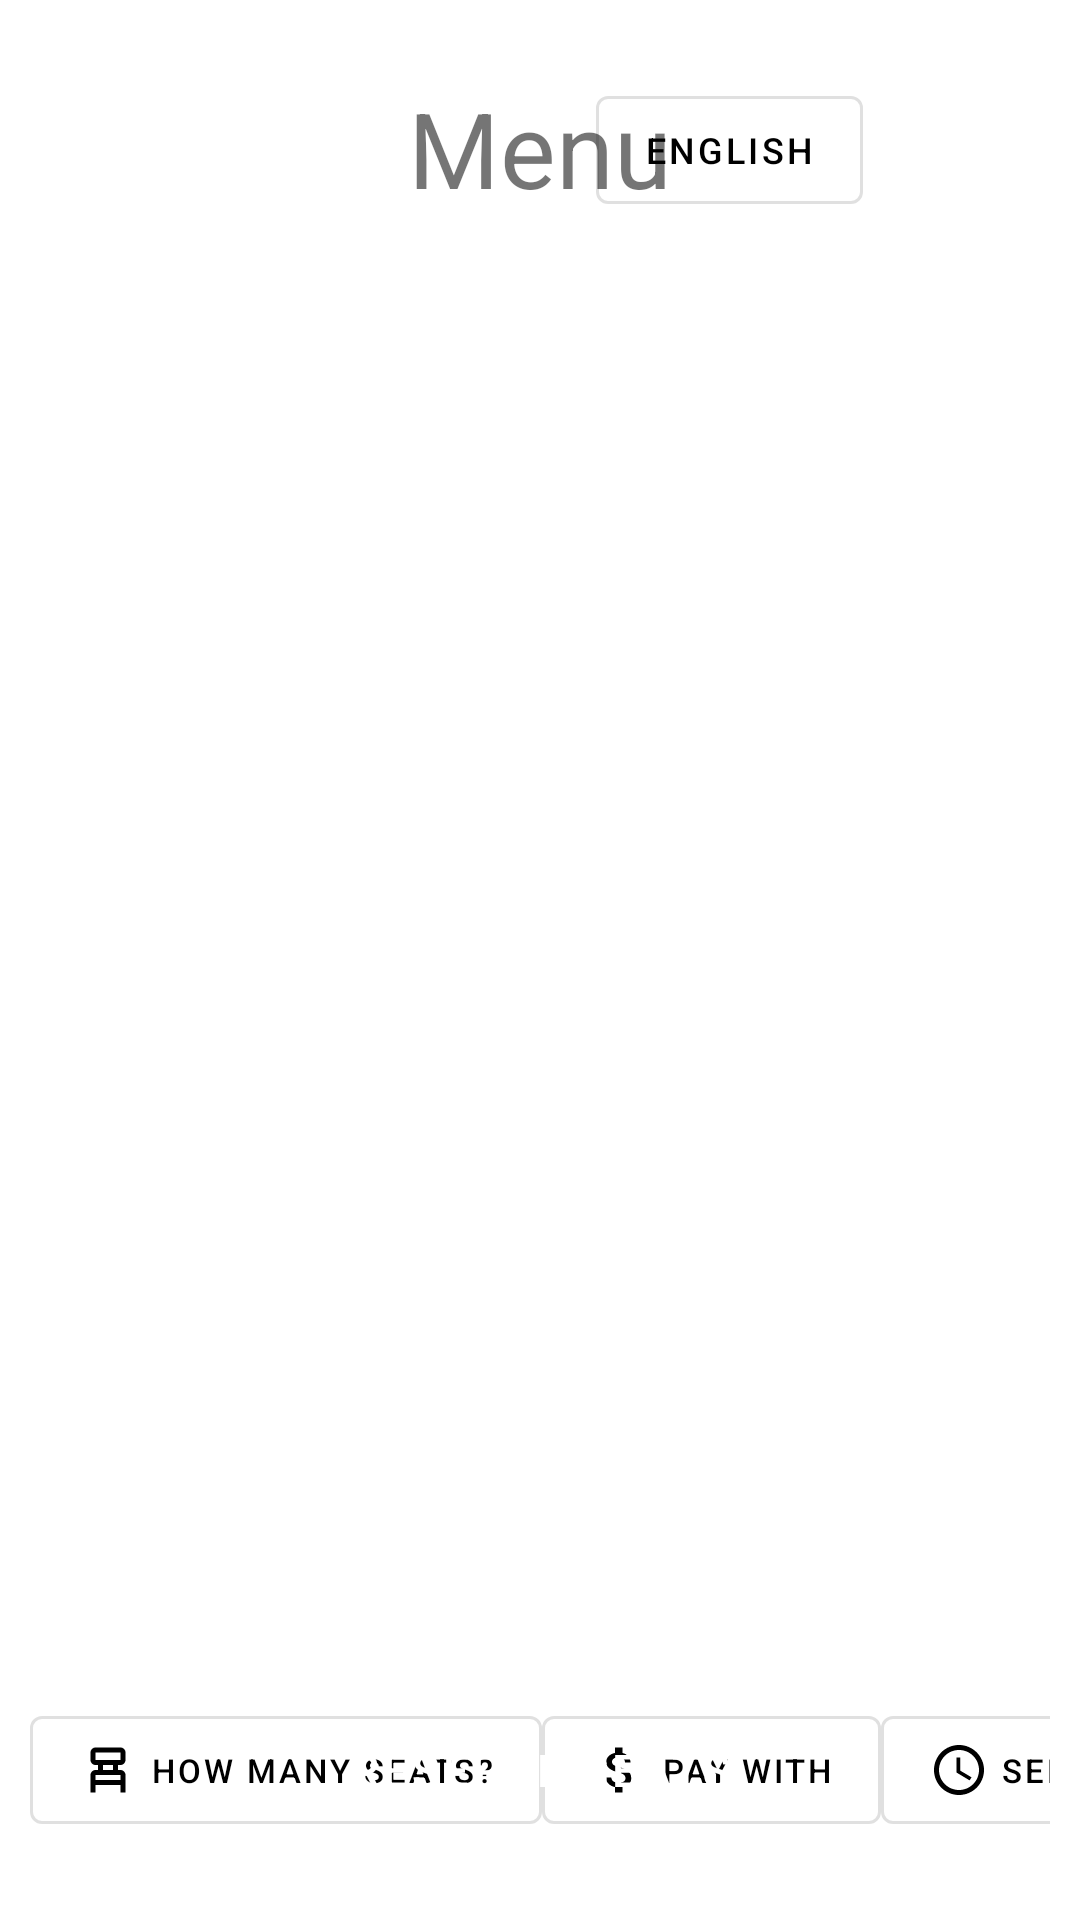

This screen was rendered from an Android layout file. Write that file and the resources it references.
<!-- AndroidManifest.xml: application theme Theme.MidtermDrill -->
<!-- res/layout/vertical_layout.xml -->
<?xml version="1.0" encoding="utf-8"?>
<androidx.constraintlayout.widget.ConstraintLayout xmlns:android="http://schemas.android.com/apk/res/android"
    xmlns:app="http://schemas.android.com/apk/res-auto"
    android:layout_width="match_parent"
    android:layout_height="match_parent"
    android:orientation="vertical"
    android:padding="10dp">

    
    <TextView
        android:id="@+id/menuTitle"
        android:layout_width="wrap_content"
        android:layout_height="wrap_content"
        app:layout_constraintTop_toTopOf="parent"
        app:layout_constraintStart_toStartOf="parent"
        app:layout_constraintEnd_toEndOf="parent"
        android:gravity="center"
        android:text="@string/menu_text"
        android:textSize="35sp"
        android:layout_marginTop="16dp"/>

    
    <com.google.android.material.button.MaterialButton
        style="@style/Widget.MaterialComponents.Button.OutlinedButton"
        android:id="@+id/languageButton"
        android:layout_width="wrap_content"
        android:layout_height="wrap_content"
        app:layout_constraintTop_toTopOf="parent"
        app:layout_constraintStart_toStartOf="@id/menuTitle"
        app:layout_constraintEnd_toEndOf="parent"
        android:text="@string/lang"
        android:textSize="12sp"
        android:textColor="@color/black"
        app:icon="@drawable/lang_icon"
        app:iconGravity="textStart"
        app:iconTint="@color/black"
        android:layout_marginTop="16dp"/>

    
    <com.google.android.material.button.MaterialButton
        android:id="@+id/reserveSeatsButton"
        android:layout_width="wrap_content"
        android:layout_height="wrap_content"
        android:background="@drawable/pink_rounded_btn"
        android:text="@string/reserve_btn_text"
        app:layout_constraintStart_toStartOf="parent"
        app:layout_constraintEnd_toEndOf="parent"
        app:layout_constraintBottom_toBottomOf="parent"
        android:gravity="center"
        android:textSize="15sp"
        android:layout_marginBottom="16dp" />

    

    
    <com.google.android.material.button.MaterialButton
        android:id="@+id/numOfSeatsButton"
        style="@style/Widget.MaterialComponents.Button.OutlinedButton"
        android:layout_width="wrap_content"
        android:layout_height="wrap_content"
        android:text="@string/num_of_seats_text"
        android:textColor="@color/black"
        android:textSize="11sp"
        app:icon="@drawable/chair_icon"
        app:iconGravity="textStart"
        app:iconTint="@color/black"
        app:layout_constraintEnd_toStartOf="@id/paymentButton"
        app:layout_constraintHorizontal_chainStyle="spread"
        app:layout_constraintStart_toStartOf="parent"
        app:layout_constraintTop_toTopOf="@id/reserveSeatsButton" />

    <com.google.android.material.button.MaterialButton
        style="@style/Widget.MaterialComponents.Button.OutlinedButton"
        android:id="@+id/paymentButton"
        android:layout_width="wrap_content"
        android:layout_height="wrap_content"
        android:text="@string/payment_method_text"
        android:textSize="11sp"
        android:textColor="@color/black"
        app:icon="@drawable/payment_icon"
        app:iconGravity="textStart"
        app:iconTint="@color/black"
        app:layout_constraintTop_toTopOf="@id/reserveSeatsButton"
        app:layout_constraintEnd_toStartOf="@id/timeButton"
        app:layout_constraintStart_toEndOf="@id/numOfSeatsButton"
        />

    
    <com.google.android.material.button.MaterialButton
        style="@style/Widget.MaterialComponents.Button.OutlinedButton"
        android:id="@+id/timeButton"
        android:layout_width="wrap_content"
        android:layout_height="wrap_content"
        android:text="@string/time_text"
        android:textSize="11sp"
        android:textColor="@color/black"
        app:icon="@drawable/time_icon"
        app:iconGravity="textStart"
        app:iconTint="@color/black"
        app:layout_constraintTop_toTopOf="@id/reserveSeatsButton"
        app:layout_constraintEnd_toStartOf="@id/veganButton"
        app:layout_constraintStart_toEndOf="@id/paymentButton"
        />

    
    <com.google.android.material.button.MaterialButton
        style="@style/Widget.MaterialComponents.Button.OutlinedButton"
        android:id="@+id/veganButton"
        android:layout_width="wrap_content"
        android:layout_height="wrap_content"
        android:text="@string/vegan_text"
        android:textSize="11sp"
        android:textColor="@color/black"
        app:icon="@drawable/vegan_icon"
        app:iconGravity="textStart"
        app:iconTint="@color/black"
        app:layout_constraintTop_toTopOf="@id/reserveSeatsButton"
        app:layout_constraintStart_toEndOf="@id/timeButton"
        />


</androidx.constraintlayout.widget.ConstraintLayout>
<!-- resources referenced by this layout -->
<resources>
  <color name="black">#FF000000</color>
  <!-- drawable chair_icon (drawable) -->
  <vector xmlns:android="http://schemas.android.com/apk/res/android" android:height="20dp" android:tint="#000000" android:viewportHeight="24" android:viewportWidth="24" android:width="20dp">
        
      <path android:fillColor="@android:color/white" android:pathData="M17,10c1.1,0 2,-0.9 2,-2V5c0,-1.1 -0.9,-2 -2,-2H7C5.9,3 5,3.9 5,5v3c0,1.1 0.9,2 2,2h1v2H7c-1.1,0 -2,0.9 -2,2v7h2v-3h10v3h2v-7c0,-1.1 -0.9,-2 -2,-2h-1v-2H17zM7,8V5h10v3H7zM17,16H7v-2h10V16zM14,12h-4v-2h4V12z"/>
      
  </vector>
  <!-- drawable payment_icon (drawable) -->
  <vector xmlns:android="http://schemas.android.com/apk/res/android" android:height="20dp" android:tint="#000000" android:viewportHeight="24" android:viewportWidth="24" android:width="20dp">
        
      <path android:fillColor="@android:color/white" android:pathData="M11.8,10.9c-2.27,-0.59 -3,-1.2 -3,-2.15 0,-1.09 1.01,-1.85 2.7,-1.85 1.78,0 2.44,0.85 2.5,2.1h2.21c-0.07,-1.72 -1.12,-3.3 -3.21,-3.81V3h-3v2.16c-1.94,0.42 -3.5,1.68 -3.5,3.61 0,2.31 1.91,3.46 4.7,4.13 2.5,0.6 3,1.48 3,2.41 0,0.69 -0.49,1.79 -2.7,1.79 -2.06,0 -2.87,-0.92 -2.98,-2.1h-2.2c0.12,2.19 1.76,3.42 3.68,3.83V21h3v-2.15c1.95,-0.37 3.5,-1.5 3.5,-3.55 0,-2.84 -2.43,-3.81 -4.7,-4.4z"/>
      
  </vector>
  <!-- drawable time_icon (drawable) -->
  <vector xmlns:android="http://schemas.android.com/apk/res/android" android:autoMirrored="true" android:height="20dp" android:tint="#000000" android:viewportHeight="24" android:viewportWidth="24" android:width="20dp">
        
      <path android:fillColor="@android:color/white" android:pathData="M11.99,2C6.47,2 2,6.48 2,12s4.47,10 9.99,10C17.52,22 22,17.52 22,12S17.52,2 11.99,2zM12,20c-4.42,0 -8,-3.58 -8,-8s3.58,-8 8,-8 8,3.58 8,8 -3.58,8 -8,8z"/>
        
      <path android:fillColor="@android:color/white" android:pathData="M12.5,7H11v6l5.25,3.15 0.75,-1.23 -4.5,-2.67z"/>
      
  </vector>
  <!-- drawable vegan_icon (drawable) -->
  <vector xmlns:android="http://schemas.android.com/apk/res/android" android:autoMirrored="true" android:height="20dp" android:viewportHeight="72" android:viewportWidth="72" android:width="20dp">
        
      <path android:fillColor="#000000" android:pathData="M48.68,46.71c8.06,-8.06 10,-34.59 10,-34.59A40.94,40.94 0,0 1,44.41 15.73C36.16,16.43 28.52,17.6 24,22.08 17.13,29 15.4,38.82 19.34,45.77 23.66,39 41.47,29.29 41.47,29.29 28.69,38.43 14,55.78 13.41,58s3.64,2.3 4.3,1.15 3.2,-5.78 6,-8.57C30.68,55.53 41.33,54.07 48.68,46.71Z"/>
      
  </vector>
  <string name="lang">English</string>
  <string name="menu_text">Menu</string>
  <string name="num_of_seats_text">How many seats?</string>
  <string name="payment_method_text">Pay with</string>
  <string name="reserve_btn_text">Reserve Seats</string>
  <string name="time_text">Select time</string>
  <string name="vegan_text">Vegan?</string>
  <style name="Theme.MidtermDrill" parent="Theme.MaterialComponents.Light.NoActionBar" />
</resources>
